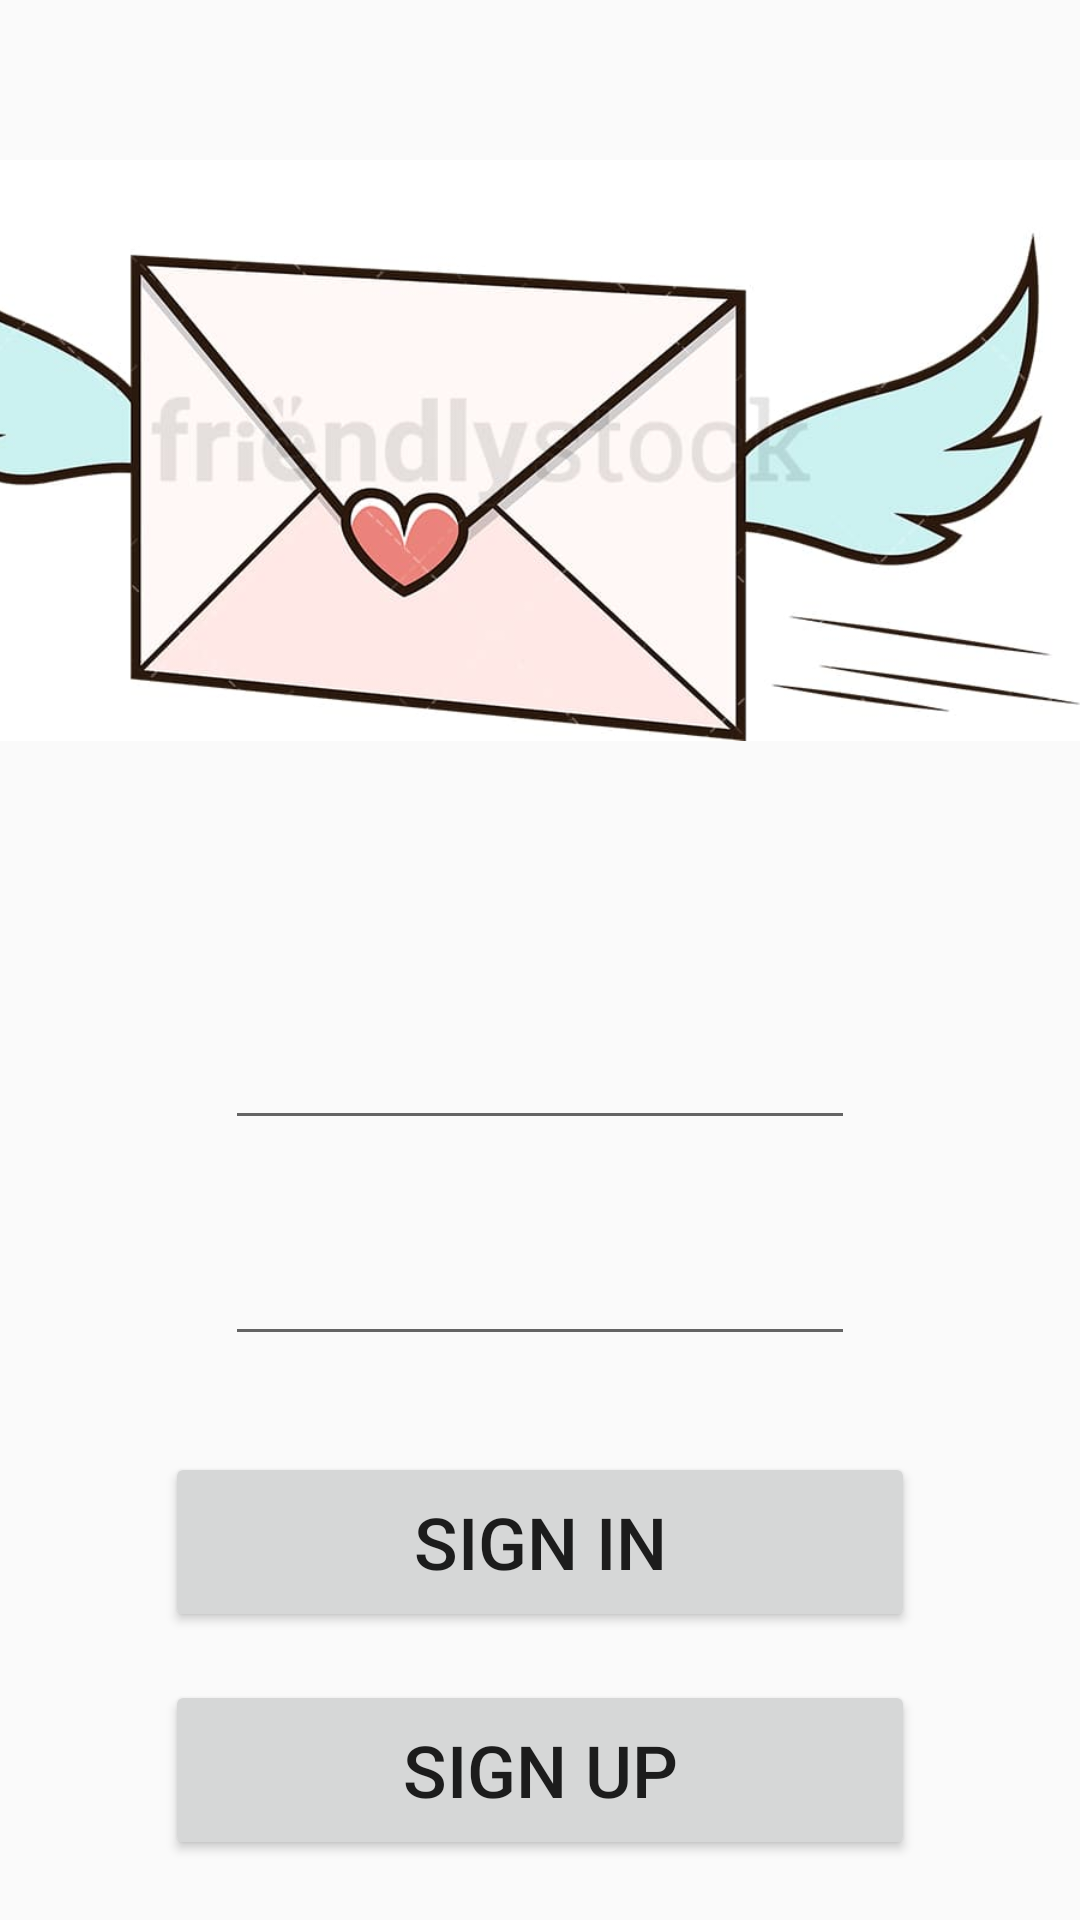

Reconstruct the res/layout file that produces this screen, plus the resources it refers to.
<!-- AndroidManifest.xml: activity theme MainTheme -->
<!-- res/layout/activity_login.xml -->
<?xml version="1.0" encoding="utf-8"?>
<androidx.constraintlayout.widget.ConstraintLayout xmlns:android="http://schemas.android.com/apk/res/android"
    xmlns:app="http://schemas.android.com/apk/res-auto"
    xmlns:tools="http://schemas.android.com/tools"
    android:layout_width="match_parent"
    android:layout_height="match_parent"
    tools:context=".LoginActivity">

    <ImageView
        android:id="@+id/imageView_back_chatAct"
        android:layout_width="400dp"
        android:layout_height="300dp"
        android:scaleType="centerInside"

        app:layout_constraintEnd_toEndOf="parent"
        app:layout_constraintHorizontal_bias="1.0"
        app:layout_constraintStart_toStartOf="parent"
        app:layout_constraintTop_toTopOf="parent"
        app:srcCompat="@drawable/winged_letter" />

    <EditText
        android:id="@+id/editText_email_main"
        android:layout_width="wrap_content"
        android:layout_height="wrap_content"
        android:layout_marginTop="32dp"
        android:ems="10"
        android:inputType="textEmailAddress"
        android:minHeight="48dp"
        app:layout_constraintEnd_toEndOf="parent"
        app:layout_constraintHorizontal_bias="0.5"
        app:layout_constraintStart_toStartOf="parent"
        app:layout_constraintTop_toBottomOf="@+id/imageView_back_chatAct"
        tools:text="@string/email" />

    <EditText
        android:id="@+id/editText_password_main"
        android:layout_width="wrap_content"
        android:layout_height="wrap_content"
        android:layout_marginTop="24dp"
        android:ems="10"
        android:inputType="textPassword"
        android:minHeight="48dp"
        app:layout_constraintEnd_toEndOf="parent"
        app:layout_constraintHorizontal_bias="0.5"
        app:layout_constraintStart_toStartOf="parent"
        app:layout_constraintTop_toBottomOf="@+id/editText_email_main"
        tools:text="@string/password" />

    <Button
        android:id="@+id/button_signin_main"
        android:layout_width="250dp"
        android:layout_height="60dp"
        android:layout_marginTop="32dp"
        android:text="@string/sign_in"
        android:textSize="24sp"
        app:layout_constraintEnd_toEndOf="parent"
        app:layout_constraintHorizontal_bias="0.5"
        app:layout_constraintStart_toStartOf="parent"
        app:layout_constraintTop_toBottomOf="@+id/editText_password_main" />

    <Button
        android:id="@+id/button_signup_main"
        android:layout_width="250dp"
        android:layout_height="60dp"
        android:layout_marginTop="16dp"
        android:text="@string/sign_up"
        android:textSize="24sp"
        app:layout_constraintEnd_toEndOf="parent"
        app:layout_constraintHorizontal_bias="0.5"
        app:layout_constraintStart_toStartOf="parent"
        app:layout_constraintTop_toBottomOf="@+id/button_signin_main" />

    <TextView
        android:id="@+id/textView_forgotpwd_main"
        android:layout_width="wrap_content"
        android:layout_height="wrap_content"
        android:layout_marginTop="50dp"
        android:text="@string/forgot_password"
        android:textColor="@color/design_default_color_error"
        android:textSize="24sp"
        android:textStyle="bold"
        app:layout_constraintEnd_toEndOf="parent"
        app:layout_constraintHorizontal_bias="0.498"
        app:layout_constraintStart_toStartOf="parent"
        app:layout_constraintTop_toBottomOf="@+id/button_signup_main" />

</androidx.constraintlayout.widget.ConstraintLayout>
<!-- resources referenced by this layout -->
<resources>
  <!-- drawable winged_letter: png bitmap (drawable, 30580 bytes) -->
  <string name="email">Email</string>
  <string name="forgot_password">Forgot Password</string>
  <string name="password">Password</string>
  <string name="sign_in">SIGN IN</string>
  <string name="sign_up">SIGN UP</string>
  <style name="MainTheme" parent="Theme.AppCompat.DayNight.DarkActionBar">
          
          <item name="colorPrimary">@color/purple_500</item>
          <item name="colorPrimaryVariant">@color/purple_700</item>
          <item name="colorOnPrimary">@color/white</item>
  
      </style>
  <!-- not gathered from this repository: default colours our renderer supplied (Android Studio template values) -->
  <color name="purple_500">#FF6200EE</color>
  <color name="purple_700">#FF3700B3</color>
  <color name="white">#FFFFFFFF</color>
</resources>
